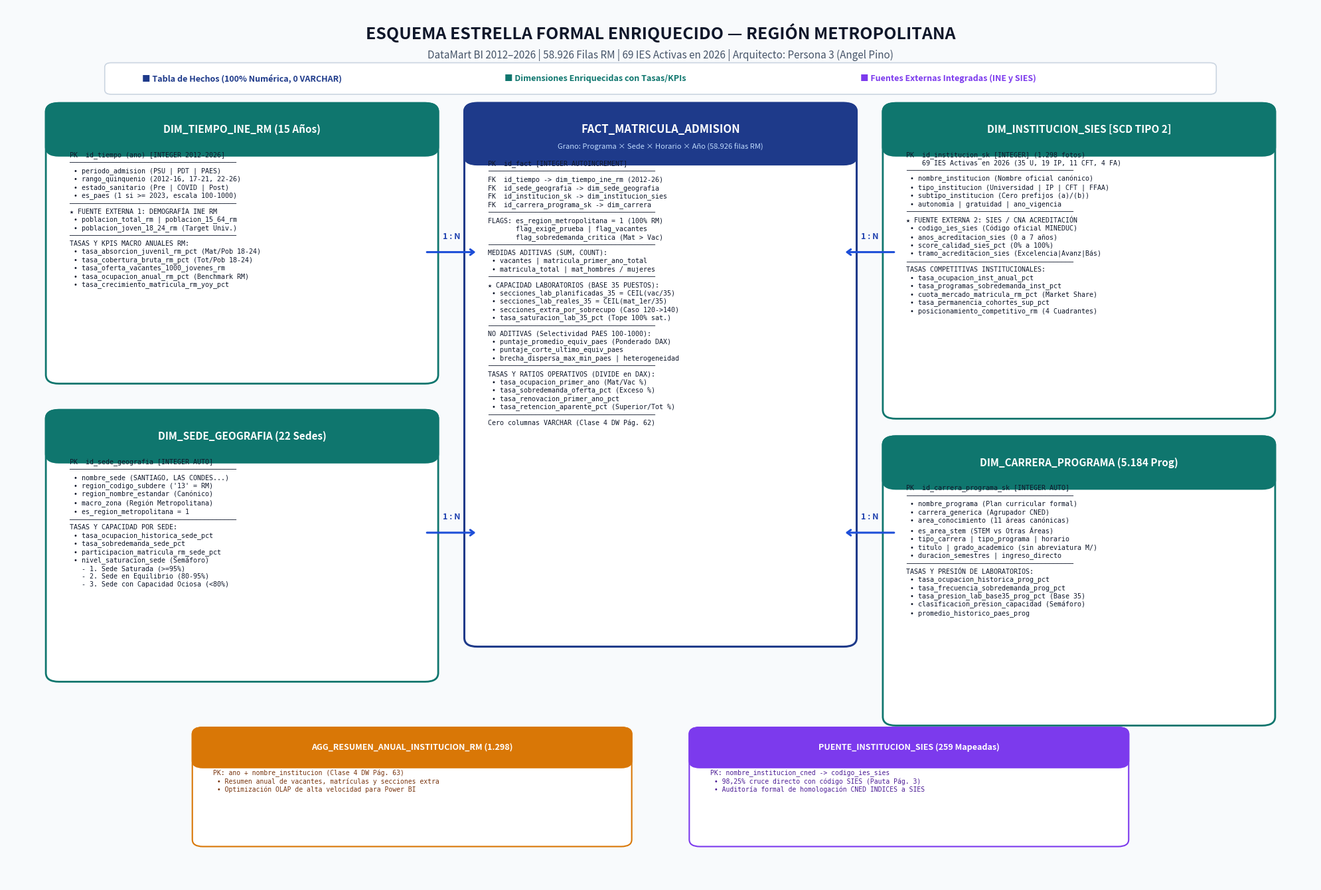

The script that saved this image:
"""
Script de Generación del Diagrama del Esquema Estrella Enriquecido (Región Metropolitana)
Autor: Persona 3 - Arquitecto Dimensional y Diccionario de Tasas/KPIs (Angel Pino)
Proyecto: Inteligencia de Negocios - Entrega Final (2012-2026)

Genera:
  1. diagrama_modelo_dimensional_estrella_rm.mmd (Mermaid Diagram formal)
  2. diagrama_modelo_dimensional_estrella_rm.svg (Gráfico vectorial escalable de alta definición)
  3. diagrama_modelo_dimensional_estrella_rm.png (Render de alta resolución 300 DPI)
"""

import os
import matplotlib.pyplot as plt
import matplotlib.patches as patches

def generate_mermaid_code(output_dir):
    mmd_content = """erDiagram
    %% =========================================================================
    %% ESQUEMA ESTRELLA FORMAL ENRIQUECIDO — REGIÓN METROPOLITANA (2012-2026)
    %% Autor: Persona 3 (Angel Pino) — Cumplimiento Clase 4 DW y Feedback Hito 2
    %% =========================================================================

    DIM_TIEMPO_INE_RM ||--o{ FACT_MATRICULA_ADMISION : "1 a N (id_tiempo)"
    DIM_SEDE_GEOGRAFIA ||--o{ FACT_MATRICULA_ADMISION : "1 a N (id_sede_geografia)"
    DIM_INSTITUCION_SIES ||--o{ FACT_MATRICULA_ADMISION : "1 a N (id_institucion_sk SCD2)"
    DIM_CARRERA_PROGRAMA ||--o{ FACT_MATRICULA_ADMISION : "1 a N (id_carrera_programa_sk)"
    DIM_INSTITUCION_SIES ||--o{ AGG_RESUMEN_ANUAL_INSTITUCION_RM : "1 a N (Optimizacion OLAP)"
    PUENTE_INSTITUCION_SIES ||--o{ DIM_INSTITUCION_SIES : "Gobernanza CNED-SIES"

    DIM_TIEMPO_INE_RM {
        int id_tiempo PK "Año cronológico (2012-2026)"
        int ano "Año calendario"
        string periodo_admision "PSU (2012-20) | PDT (2021-22) | PAES (2023-26)"
        string rango_quinquenio "2012-2016 | 2017-2021 | 2022-2026"
        string estado_sanitario "Pre-Pandemia | COVID-19 | Post-Pandemia"
        int es_paes "1 si >= 2023 (Escala 100-1000)"
        int poblacion_total_rm "Población total RM (INE)"
        int poblacion_15_64_rm "Población 15 a 64 años RM (INE)"
        int poblacion_joven_18_24_rm "Población 18 a 24 años RM (INE)"
        float tasa_absorcion_juvenil_rm_pct "Matrícula 1er Año / Pob 18-24 RM %"
        float tasa_cobertura_bruta_rm_pct "Matrícula Total / Pob 18-24 RM %"
        float tasa_oferta_vacantes_1000_jovenes_rm "Vacantes por cada 1.000 jóvenes"
        float tasa_ocupacion_anual_rm_pct "Ocupación de vacantes anual RM %"
        float tasa_crecimiento_matricula_rm_yoy_pct "Crecimiento anual matrícula %"
    }

    DIM_SEDE_GEOGRAFIA {
        int id_sede_geografia PK "Surrogate Key sede"
        string nombre_sede "Comuna o sede en Santiago"
        string region_codigo_subdere "Código SUBDERE ('13' = RM)"
        string region_nombre_estandar "Región Metropolitana de Santiago"
        string macro_zona "Región Metropolitana de Santiago"
        int es_region_metropolitana "1 = 100% Santiago"
        float tasa_ocupacion_historica_sede_pct "Ocupación histórica sede %"
        float tasa_sobredemanda_sede_pct "Ofertas con sobrecupo en sede %"
        float participacion_matricula_rm_sede_pct "Cuota de matrícula de la sede %"
        string nivel_saturacion_sede "1. Saturada | 2. Equilibrio | 3. Ociosa"
    }

    DIM_INSTITUCION_SIES {
        int id_institucion_sk PK "Surrogate Key SCD Tipo 2 (1.298 fotos)"
        int codigo_ies_sies "Código oficial SIES / MINEDUC"
        string nombre_institucion "Nombre canónico de la institución"
        string tipo_institucion "Universidad | IP | CFT | FF.AA."
        string subtipo_institucion "Sin prefijos regulatorios ni abreviaturas"
        string acreditacion_cned "Institución Acreditada / No Acreditada"
        float anos_acreditacion_sies "Años acreditados CNA/SIES (0 a 7)"
        float score_calidad_sies_pct "Score oficial de calidad (0% a 100%)"
        string tramo_acreditacion_sies "Excelencia | Avanzada | Básica | No Acred"
        string autonomia "Autónoma / En supervisión"
        string gratuidad "Adscrita / No Adscrita / No Aplica"
        int ano_vigencia "Año fotografía histórica (SCD Tipo 2)"
        float tasa_ocupacion_inst_anual_pct "Ocupación anual institucional %"
        float tasa_programas_sobredemanda_inst_pct "Carreras con sobrecupo %"
        float cuota_mercado_matricula_rm_pct "Market Share matrícula RM %"
        float tasa_permanencia_cohortes_sup_pct "Retención de cursos superiores %"
        string posicionamiento_competitivo_rm "Cuadrante Calidad vs Demanda"
    }

    DIM_CARRERA_PROGRAMA {
        int id_carrera_programa_sk PK "Surrogate Key del programa (5.184 filas)"
        string nombre_programa "Plan de estudios curricular"
        string carrera_generica "Agrupador genérico oficial CNED"
        string area_conocimiento "11 áreas CNED (sin abreviaturas)"
        string es_area_stem "STEM vs Otras Áreas"
        string tipo_carrera "Profesional c/ Lic | Técnica Superior"
        string tipo_programa "Plan Regular | Trabajadores"
        string horario "Diurno | Vespertino | A Distancia"
        string titulo "Título profesional / técnico"
        string grado_academico "Sin abreviatura M/ (con Mención en)"
        int duracion_semestres "Duración teórica formal"
        float tasa_ocupacion_historica_prog_pct "Ocupación acumulada programa %"
        float tasa_frecuencia_sobredemanda_prog_pct "Años con sobrecupo %"
        float tasa_presion_lab_base35_prog_pct "Presión módulos lab base 35 %"
        string clasificacion_presion_capacidad "Sobredemanda | Óptima | Subutilizada"
    }

    FACT_MATRICULA_ADMISION {
        int id_fact PK "Clave primaria atómica subrogada"
        int id_tiempo FK "Año de corte (FK dim_tiempo_ine_rm)"
        int id_sede_geografia FK "Sede física (FK dim_sede_geografia)"
        int id_institucion_sk FK "Estado IES (FK dim_institucion_sies SCD2)"
        int id_carrera_programa_sk FK "Programa (FK dim_carrera_programa)"
        int es_region_metropolitana "Flag 1 = Región Metropolitana"
        int flag_exige_prueba_admision "Flag 1 = Prueba válida reportada"
        int flag_vacantes_declaradas "Flag 1 = Vacantes > 0"
        int flag_sobredemanda_critica "Flag 1 = Matrícula > Vacantes"
        int codigo_estado_ocupacion "1=Sobrecupo, 2=Óptima, 3=Subcupo, 4=Sin vac."
        int vacantes "Capacidad declarada (Aditiva)"
        int matricula_primer_ano_total "Matrícula nueva (Aditiva)"
        int matricula_total "Matrícula total vigente (Aditiva)"
        int mat_primer_ano_hombres "Matrícula 1er año hombres (Aditiva)"
        int mat_primer_ano_mujeres "Matrícula 1er año mujeres (Aditiva)"
        int sobrecupo_neto_alumnos "Alumnos en sobrecupo (Aditiva)"
        int vacantes_ociosas_netas "Cupos ociosos no llenados (Aditiva)"
        int secciones_lab_planificadas_35 "Secciones lab de 35 presupuestadas"
        int secciones_lab_reales_35 "Secciones lab de 35 requeridas"
        int secciones_extra_por_sobrecupo "Paralelos extra forzados por sobrecupo"
        float tasa_saturacion_lab_35_pct "Matrícula / (Secciones * 35) %"
        float puntaje_promedio_equiv_paes "Puntaje promedio PAES (No Aditiva)"
        float puntaje_corte_ultimo_equiv_paes "Puntaje corte PAES (No Aditiva)"
        float tasa_ocupacion_primer_ano "Matrícula / Vacantes % (No Aditiva)"
        float tasa_sobredemanda_oferta_pct "Sobrecupo porcentual % (No Aditiva)"
        float tasa_renovacion_primer_ano_pct "Matrícula 1er Año / Total % (No Aditiva)"
        float tasa_retencion_aparente_pct "Permanencia superior % (No Aditiva)"
        float brecha_dispersa_max_min_paes "Máx PAES - Mín PAES (Heterogeneidad)"
        float tasa_heterogeneidad_paes_pct "Brecha / Promedio PAES %"
    }

    AGG_RESUMEN_ANUAL_INSTITUCION_RM {
        int ano PK "Año de agregación"
        string nombre_institucion PK "Institución resumida"
        string tipo_institucion "Tipo IES"
        string tramo_acreditacion_sies "Tramo SIES"
        int vacantes_totales_rm "Suma vacantes en Santiago"
        int matricula_primer_ano_rm "Suma matrícula nueva en Santiago"
        int matricula_total_rm "Suma matrícula total en Santiago"
        int secciones_extra_sobrecupo_rm "Suma secciones extra lab"
        float tasa_ocupacion_rm_pct "Ocupación agregada IES %"
        float cuota_mercado_rm_pct "Market share anual IES %"
    }

    PUENTE_INSTITUCION_SIES {
        string nombre_institucion_cned PK "Nombre original en INDICES CNED"
        int codigo_ies_sies "Código oficial SIES"
        string nombre_institucion_sies "Nombre canónico en SIES"
        string metodo_cruce "Directo | Homologado"
        string estado_cruce "Auditado y Certificado"
    }
"""
    mmd_path = os.path.join(output_dir, "diagrama_modelo_dimensional_estrella_rm.mmd")
    with open(mmd_path, "w", encoding="utf-8") as f:
        f.write(mmd_content)
    print(f"  [MMD Creado] {mmd_path}")

def generate_svg_diagram(output_dir):
    svg_content = """<svg xmlns="http://www.w3.org/2000/svg" viewBox="0 0 1560 1080" width="1560" height="1080" style="background:#F8FAFC; font-family:'Segoe UI', system-ui, -apple-system, sans-serif;">
  <defs>
    <filter id="shadow" x="-5%" y="-5%" width="110%" height="110%">
      <feDropShadow dx="2" dy="5" stdDeviation="5" flood-color="#0F172A" flood-opacity="0.14"/>
    </filter>
    <filter id="shadow-accent" x="-5%" y="-5%" width="110%" height="110%">
      <feDropShadow dx="3" dy="6" stdDeviation="6" flood-color="#1E3A8A" flood-opacity="0.22"/>
    </filter>
    <marker id="arrow-blue" viewBox="0 0 10 10" refX="8" refY="5" markerWidth="7" markerHeight="7" orient="auto-start-reverse">
      <path d="M 0 1.5 L 9 5 L 0 8.5 z" fill="#1D4ED8"/>
    </marker>
    <marker id="arrow-amber" viewBox="0 0 10 10" refX="8" refY="5" markerWidth="7" markerHeight="7" orient="auto-start-reverse">
      <path d="M 0 1.5 L 9 5 L 0 8.5 z" fill="#D97706"/>
    </marker>
    <marker id="arrow-purple" viewBox="0 0 10 10" refX="8" refY="5" markerWidth="7" markerHeight="7" orient="auto-start-reverse">
      <path d="M 0 1.5 L 9 5 L 0 8.5 z" fill="#7C3AED"/>
    </marker>
  </defs>

  <!-- ===================================================================== -->
  <!-- TITULO Y METADATOS SUPERIORES                                         -->
  <!-- ===================================================================== -->
  <text x="780" y="42" text-anchor="middle" font-size="25" font-weight="800" fill="#0F172A" letter-spacing="-0.5">ESQUEMA ESTRELLA FORMAL ENRIQUECIDO (REGIÓN METROPOLITANA DE SANTIAGO)</text>
  <text x="780" y="68" text-anchor="middle" font-size="13.5" fill="#475569">
    DataMart BI 2012–2026 | 58.926 Ofertas Académicas (100% RM) | 69 IES Activas en 2026 | Arquitecto Dimensional: Persona 3 (Angel Pino)
  </text>
  
  <!-- BARRA DE LEYENDA -->
  <rect x="120" y="85" width="1320" height="36" rx="8" fill="#FFFFFF" stroke="#CBD5E1" filter="url(#shadow)"/>
  
  <rect x="145" y="97" width="14" height="14" rx="3" fill="#1E3A8A"/>
  <text x="166" y="108" font-size="12" font-weight="700" fill="#1E293B">Tabla de Hechos (100% Numérica, Cero VARCHAR)</text>
  
  <rect x="475" y="97" width="14" height="14" rx="3" fill="#0F766E"/>
  <text x="496" y="108" font-size="12" font-weight="700" fill="#1E293B">Dimensiones Canónicas Enriquecidas con Tasas/KPIs</text>
  
  <rect x="850" y="97" width="14" height="14" rx="3" fill="#7C3AED"/>
  <text x="871" y="108" font-size="12" font-weight="700" fill="#1E293B">Fuentes Externas Integradas (INE RM y SIES Acreditación)</text>
  
  <rect x="1230" y="97" width="14" height="14" rx="3" fill="#D97706"/>
  <text x="1251" y="108" font-size="12" font-weight="700" fill="#1E293B">Tablas OLAP y Gobernanza</text>

  <!-- ===================================================================== -->
  <!-- TABLA CENTRAL: FACT_MATRICULA_ADMISION (100% NUMERICA)                -->
  <!-- ===================================================================== -->
  <g transform="translate(560, 260)" filter="url(#shadow-accent)">
    <!-- Cabecera -->
    <rect x="0" y="0" width="440" height="56" rx="8" fill="#1E3A8A"/>
    <text x="220" y="24" text-anchor="middle" font-size="16" font-weight="800" fill="#FFFFFF">FACT_MATRICULA_ADMISION</text>
    <text x="220" y="44" text-anchor="middle" font-size="11.5" fill="#BFDBFE">Grano: Programa × Sede × Horario × Año (58.926 filas RM, Cero VARCHAR)</text>
    
    <!-- Cuerpo -->
    <rect x="0" y="56" width="440" height="520" fill="#FFFFFF" stroke="#1E3A8A" stroke-width="2"/>
    
    <!-- Bloque PK y FKs -->
    <rect x="6" y="62" width="428" height="24" fill="#EFF6FF" rx="4"/>
    <text x="16" y="78" font-size="11" font-weight="800" fill="#1E40AF">PK</text>
    <text x="46" y="78" font-size="12" font-weight="700" fill="#0F172A">id_fact</text>
    <text x="350" y="78" font-size="11" fill="#64748B">INTEGER AUTO</text>

    <text x="16" y="102" font-size="11" font-weight="800" fill="#2563EB">FK</text>
    <text x="46" y="102" font-size="12" fill="#0F172A">id_tiempo</text>
    <text x="310" y="102" font-size="11" fill="#64748B">INTEGER (2012–26)</text>

    <text x="16" y="122" font-size="11" font-weight="800" fill="#2563EB">FK</text>
    <text x="46" y="122" font-size="12" fill="#0F172A">id_sede_geografia</text>
    <text x="310" y="122" font-size="11" fill="#64748B">INTEGER (22 sedes)</text>

    <text x="16" y="142" font-size="11" font-weight="800" fill="#2563EB">FK</text>
    <text x="46" y="142" font-size="12" fill="#0F172A">id_institucion_sk</text>
    <text x="290" y="142" font-size="11" fill="#64748B">INTEGER (SCD 2, 1.298)</text>

    <text x="16" y="162" font-size="11" font-weight="800" fill="#2563EB">FK</text>
    <text x="46" y="162" font-size="12" fill="#0F172A">id_carrera_programa_sk</text>
    <text x="290" y="162" font-size="11" fill="#64748B">INTEGER (5.184 prog.)</text>

    <line x1="10" y1="172" x2="430" y2="172" stroke="#E2E8F0" stroke-width="1.2"/>

    <!-- Flags numéricos -->
    <text x="16" y="190" font-size="10.5" font-weight="700" fill="#0D9488">FLAG</text>
    <text x="56" y="190" font-size="11" fill="#334155">es_region_metropolitana</text>
    <text x="345" y="190" font-size="11" fill="#64748B">INTEGER (1=RM)</text>

    <text x="16" y="208" font-size="10.5" font-weight="700" fill="#0D9488">FLAG</text>
    <text x="56" y="208" font-size="11" fill="#334155">flag_exige_prueba_admision | flag_vacantes</text>
    <text x="375" y="208" font-size="11" fill="#64748B">INTEGER</text>

    <text x="16" y="226" font-size="10.5" font-weight="700" fill="#0D9488">FLAG</text>
    <text x="56" y="226" font-size="11" fill="#334155">flag_sobredemanda_critica (Mat > Vac)</text>
    <text x="375" y="226" font-size="11" fill="#64748B">INTEGER</text>

    <line x1="10" y1="236" x2="430" y2="236" stroke="#E2E8F0" stroke-width="1.2"/>

    <!-- Medidas Aditivas Puras -->
    <text x="16" y="254" font-size="10.5" font-weight="800" fill="#15803D">MED (Aditiva)</text>
    <text x="120" y="254" font-size="11" font-weight="600" fill="#0F172A">vacantes | matricula_primer_ano_total</text>
    <text x="375" y="254" font-size="11" fill="#64748B">INTEGER</text>

    <text x="16" y="272" font-size="10.5" font-weight="800" fill="#15803D">MED (Aditiva)</text>
    <text x="120" y="272" font-size="11" font-weight="600" fill="#0F172A">matricula_total | mat_hombres / mujeres</text>
    <text x="375" y="272" font-size="11" fill="#64748B">INTEGER</text>

    <line x1="10" y1="282" x2="430" y2="282" stroke="#E2E8F0" stroke-width="1.2"/>

    <!-- Caso Capacidad Lab Base 35 (Feedback Profesor) -->
    <rect x="6" y="288" width="428" height="88" fill="#FEF3C7" rx="4"/>
    <text x="14" y="304" font-size="11" font-weight="800" fill="#B45309">★ GESTIÓN DE CAPACIDAD Y LABORATORIOS (BASE 35 PUESTOS)</text>
    
    <text x="16" y="322" font-size="10.5" font-weight="700" fill="#92400E">MED</text>
    <text x="52" y="322" font-size="11" fill="#78350F">secciones_lab_planificadas_35 = CEIL(vac/35)</text>
    <text x="375" y="322" font-size="11" fill="#92400E">INTEGER</text>

    <text x="16" y="338" font-size="10.5" font-weight="700" fill="#92400E">MED</text>
    <text x="52" y="338" font-size="11" fill="#78350F">secciones_lab_reales_35 = CEIL(mat_1er/35)</text>
    <text x="375" y="338" font-size="11" fill="#92400E">INTEGER</text>

    <text x="16" y="354" font-size="10.5" font-weight="700" fill="#92400E">MED</text>
    <text x="52" y="354" font-size="11" font-weight="700" fill="#78350F">secciones_extra_por_sobrecupo (Caso 120→140)</text>
    <text x="375" y="354" font-size="11" fill="#92400E">INTEGER</text>

    <text x="16" y="370" font-size="10.5" font-weight="700" fill="#92400E">TASA</text>
    <text x="52" y="370" font-size="11" font-weight="700" fill="#78350F">tasa_saturacion_lab_35_pct (Tope 100% saturado)</text>
    <text x="375" y="370" font-size="11" fill="#92400E">REAL (%)</text>

    <line x1="10" y1="382" x2="430" y2="382" stroke="#E2E8F0" stroke-width="1.2"/>

    <!-- Medidas No Aditivas (Puntajes PAES) -->
    <text x="16" y="400" font-size="10.5" font-weight="800" fill="#DC2626">NO ADITIVA</text>
    <text x="110" y="400" font-size="11" fill="#0F172A">puntaje_promedio_equiv_paes (100–1000)</text>
    <text x="380" y="400" font-size="11" fill="#64748B">REAL</text>

    <text x="16" y="418" font-size="10.5" font-weight="800" fill="#DC2626">NO ADITIVA</text>
    <text x="110" y="418" font-size="11" fill="#0F172A">puntaje_corte_ultimo_equiv_paes</text>
    <text x="380" y="418" font-size="11" fill="#64748B">REAL</text>

    <text x="16" y="436" font-size="10.5" font-weight="800" fill="#DC2626">NO ADITIVA</text>
    <text x="110" y="436" font-size="11" fill="#0F172A">brecha_dispersa_max_min_paes | heterogeneidad</text>
    <text x="380" y="436" font-size="11" fill="#64748B">REAL</text>

    <line x1="10" y1="446" x2="430" y2="446" stroke="#E2E8F0" stroke-width="1.2"/>

    <!-- Tasas Operativas No Aditivas (DIVIDE en DAX) -->
    <text x="16" y="464" font-size="10.5" font-weight="800" fill="#EA580C">TASA NO ADIT</text>
    <text x="120" y="464" font-size="11" font-weight="600" fill="#0F172A">tasa_ocupacion_primer_ano (Mat/Vac %)</text>
    <text x="375" y="464" font-size="11" fill="#64748B">REAL (%)</text>

    <text x="16" y="482" font-size="10.5" font-weight="800" fill="#EA580C">TASA NO ADIT</text>
    <text x="120" y="482" font-size="11" font-weight="600" fill="#0F172A">tasa_sobredemanda_oferta_pct (Exceso %)</text>
    <text x="375" y="482" font-size="11" fill="#64748B">REAL (%)</text>

    <text x="16" y="500" font-size="10.5" font-weight="800" fill="#EA580C">TASA NO ADIT</text>
    <text x="120" y="500" font-size="11" font-weight="600" fill="#0F172A">tasa_renovacion_primer_ano_pct (Nueva/Tot %)</text>
    <text x="375" y="500" font-size="11" fill="#64748B">REAL (%)</text>

    <text x="16" y="518" font-size="10.5" font-weight="800" fill="#EA580C">TASA NO ADIT</text>
    <text x="120" y="518" font-size="11" font-weight="600" fill="#0F172A">tasa_retencion_aparente_pct (Superior/Tot %)</text>
    <text x="375" y="518" font-size="11" fill="#64748B">REAL (%)</text>

    <rect x="0" y="540" width="440" height="36" fill="#F1F5F9"/>
    <text x="220" y="563" text-anchor="middle" font-size="11" font-weight="700" fill="#475569">
      ⚠ Justificación DAX: Se recalculan con DIVIDE() al agregar (Clase 4 DW Pág. 29)
    </text>
  </g>

  <!-- ===================================================================== -->
  <!-- DIMENSION 1: DIM_TIEMPO_INE_RM (NOROESTE)                             -->
  <!-- ===================================================================== -->
  <g transform="translate(60, 160)" filter="url(#shadow)">
    <rect x="0" y="0" width="420" height="46" rx="6" fill="#0F766E"/>
    <text x="210" y="22" text-anchor="middle" font-size="14.5" font-weight="800" fill="#FFFFFF">DIM_TIEMPO_INE_RM</text>
    <text x="210" y="38" text-anchor="middle" font-size="10.5" fill="#CCFBF1">15 Años (2012–2026) + Demografía Juvenil INE RM</text>
    
    <rect x="0" y="46" width="420" height="270" fill="#FFFFFF" stroke="#0F766E" stroke-width="1.8"/>

    <rect x="6" y="52" width="408" height="22" fill="#F0FDFA" rx="3"/>
    <text x="16" y="67" font-size="11" font-weight="800" fill="#0F766E">PK</text>
    <text x="46" y="67" font-size="11.5" font-weight="700" fill="#0F172A">id_tiempo (ano)</text>
    <text x="290" y="67" font-size="11" fill="#64748B">INTEGER [2012–2026]</text>

    <text x="16" y="90" font-size="11" fill="#334155">periodo_admision</text>
    <text x="280" y="90" font-size="11" fill="#64748B">PSU | PDT | PAES</text>

    <text x="16" y="110" font-size="11" fill="#334155">rango_quinquenio | estado_sanitario</text>
    <text x="280" y="110" font-size="11" fill="#64748B">Pre | COVID | Post</text>

    <text x="16" y="130" font-size="11" fill="#334155">es_paes (1 si año >= 2023)</text>
    <text x="320" y="130" font-size="11" fill="#64748B">INTEGER [0/1]</text>

    <line x1="10" y1="140" x2="410" y2="140" stroke="#CCFBF1" stroke-width="1.2"/>

    <!-- Fuente Externa 1: INE RM -->
    <rect x="6" y="146" width="408" height="42" fill="#F5F3FF" rx="4"/>
    <text x="14" y="161" font-size="10.5" font-weight="800" fill="#6D28D9">FUENTE EXTERNA 1: PROYECCIONES DEMOGRÁFICAS INE RM</text>
    <text x="16" y="178" font-size="11" fill="#4C1D95">poblacion_total_rm | poblacion_15_64_rm | pob_joven_18_24_rm</text>

    <line x1="10" y1="196" x2="410" y2="196" stroke="#E2E8F0" stroke-width="1.2"/>

    <!-- Tasas Macro Anuales RM -->
    <text x="16" y="214" font-size="11" font-weight="700" fill="#0F766E">tasa_absorcion_juvenil_rm_pct</text>
    <text x="270" y="214" font-size="10.5" fill="#64748B">(Mat 1er / Pob 18-24) * 100</text>

    <text x="16" y="234" font-size="11" font-weight="700" fill="#0F766E">tasa_cobertura_bruta_rm_pct</text>
    <text x="270" y="234" font-size="10.5" fill="#64748B">(Mat Tot / Pob 18-24) * 100</text>

    <text x="16" y="254" font-size="11" font-weight="700" fill="#0F766E">tasa_oferta_vacantes_1000_jovenes_rm</text>
    <text x="280" y="254" font-size="10.5" fill="#64748B">Vacantes por 1.000 jóvenes</text>

    <text x="16" y="274" font-size="11" font-weight="700" fill="#0F766E">tasa_ocupacion_anual_rm_pct</text>
    <text x="270" y="274" font-size="10.5" fill="#64748B">Benchmark anual Santiago %</text>

    <text x="16" y="294" font-size="11" font-weight="700" fill="#0F766E">tasa_crecimiento_matricula_rm_yoy_pct</text>
    <text x="280" y="294" font-size="10.5" fill="#64748B">Variación interanual %</text>

    <rect x="0" y="306" width="420" height="24" fill="#F0FDFA"/>
    <text x="210" y="322" text-anchor="middle" font-size="10.5" font-style="italic" fill="#0F766E">
      Jerarquía Temporal: Quinquenio > Período Admisión > Año
    </text>
  </g>

  <!-- ===================================================================== -->
  <!-- DIMENSION 2: DIM_SEDE_GEOGRAFIA (SUROESTE)                            -->
  <!-- ===================================================================== -->
  <g transform="translate(60, 520)" filter="url(#shadow)">
    <rect x="0" y="0" width="420" height="46" rx="6" fill="#0F766E"/>
    <text x="210" y="22" text-anchor="middle" font-size="14.5" font-weight="800" fill="#FFFFFF">DIM_SEDE_GEOGRAFIA</text>
    <text x="210" y="38" text-anchor="middle" font-size="10.5" fill="#CCFBF1">22 Sedes en RM | Desnormalizada según Clase 4 DW Pág. 62</text>
    
    <rect x="0" y="46" width="420" height="260" fill="#FFFFFF" stroke="#0F766E" stroke-width="1.8"/>

    <rect x="6" y="52" width="408" height="22" fill="#F0FDFA" rx="3"/>
    <text x="16" y="67" font-size="11" font-weight="800" fill="#0F766E">PK</text>
    <text x="46" y="67" font-size="11.5" font-weight="700" fill="#0F172A">id_sede_geografia</text>
    <text x="310" y="67" font-size="11" fill="#64748B">INTEGER AUTO</text>

    <text x="16" y="90" font-size="11" font-weight="600" fill="#334155">nombre_sede (Comuna/Campus)</text>
    <text x="270" y="90" font-size="11" fill="#64748B">SANTIAGO, LAS CONDES...</text>

    <text x="16" y="110" font-size="11" fill="#334155">region_codigo_subdere | region_romano</text>
    <text x="290" y="110" font-size="11" fill="#64748B">'13' | 'RM' (100% Santiago)</text>

    <text x="16" y="130" font-size="11" fill="#334155">region_nombre_estandar</text>
    <text x="235" y="130" font-size="10.5" fill="#64748B">Región Metropolitana de Santiago</text>

    <text x="16" y="150" font-size="11" fill="#334155">macro_zona | estado_territorial</text>
    <text x="250" y="150" font-size="10.5" fill="#64748B">Foco Estudio Metropolitano</text>

    <line x1="10" y1="160" x2="410" y2="160" stroke="#CCFBF1" stroke-width="1.2"/>

    <!-- Tasas de Sede -->
    <text x="16" y="180" font-size="11" font-weight="700" fill="#0F766E">tasa_ocupacion_historica_sede_pct</text>
    <text x="280" y="180" font-size="10.5" fill="#64748B">(Mat Sede / Vac Sede) * 100</text>

    <text x="16" y="200" font-size="11" font-weight="700" fill="#0F766E">tasa_sobredemanda_sede_pct</text>
    <text x="280" y="200" font-size="10.5" fill="#64748B">% ofertas con sobrecupo</text>

    <text x="16" y="220" font-size="11" font-weight="700" fill="#0F766E">participacion_matricula_rm_sede_pct</text>
    <text x="290" y="220" font-size="10.5" fill="#64748B">Cuota matrícula sede RM %</text>

    <rect x="6" y="230" width="408" height="26" fill="#FEF3C7" rx="3"/>
    <text x="14" y="247" font-size="10.5" font-weight="700" fill="#92400E">
      Semáforo: nivel_saturacion_sede (1. Saturada &gt;=95% | 2. Equilibrio | 3. Ociosa)
    </text>

    <rect x="0" y="280" width="420" height="26" fill="#F0FDFA"/>
    <text x="210" y="297" text-anchor="middle" font-size="10.5" font-style="italic" fill="#0F766E">
      Jerarquía Geográfica: Macro-zona > Región Santiago (13) > Sede / Comuna
    </text>
  </g>

  <!-- ===================================================================== -->
  <!-- DIMENSION 3: DIM_INSTITUCION_SIES (NORESTE - SCD TIPO 2)              -->
  <!-- ===================================================================== -->
  <g transform="translate(1080, 160)" filter="url(#shadow)">
    <rect x="0" y="0" width="420" height="46" rx="6" fill="#0F766E"/>
    <text x="210" y="22" text-anchor="middle" font-size="14.5" font-weight="800" fill="#FFFFFF">DIM_INSTITUCION_SIES [SCD TIPO 2]</text>
    <text x="210" y="38" text-anchor="middle" font-size="10.5" fill="#CCFBF1">1.298 Registros Históricos | 69 IES Activas en 2026</text>
    
    <rect x="0" y="46" width="420" height="340" fill="#FFFFFF" stroke="#0F766E" stroke-width="1.8"/>

    <rect x="6" y="52" width="408" height="22" fill="#F0FDFA" rx="3"/>
    <text x="16" y="67" font-size="11" font-weight="800" fill="#0F766E">PK</text>
    <text x="46" y="67" font-size="11.5" font-weight="700" fill="#0F172A">id_institucion_sk</text>
    <text x="260" y="67" font-size="11" fill="#64748B">INTEGER (Surrogate Key)</text>

    <text x="16" y="90" font-size="11" font-weight="600" fill="#334155">nombre_institucion (Canónico)</text>
    <text x="280" y="90" font-size="11" fill="#64748B">U. DE CHILE, PUC...</text>

    <text x="16" y="110" font-size="11" font-weight="700" fill="#0F766E">tipo_institucion (Cero Abreviaturas)</text>
    <text x="260" y="110" font-size="10.5" fill="#0F766E">Universidad | IP | CFT | FF.AA.</text>

    <text x="16" y="130" font-size="11" fill="#334155">subtipo_institucion (Cero Prefijos (a)/(b))</text>
    <text x="290" y="130" font-size="11" fill="#64748B">Limpieza 100%</text>

    <text x="16" y="150" font-size="11" fill="#334155">autonomia | gratuidad | ano_vigencia</text>
    <text x="280" y="150" font-size="11" fill="#64748B">Snapshot Anual SCD2</text>

    <line x1="10" y1="160" x2="410" y2="160" stroke="#CCFBF1" stroke-width="1.2"/>

    <!-- Fuente Externa 2: SIES Acreditación -->
    <rect x="6" y="166" width="408" height="52" fill="#F5F3FF" rx="4"/>
    <text x="14" y="181" font-size="10.5" font-weight="800" fill="#6D28D9">FUENTE EXTERNA 2: ACREDITACIÓN OFICIAL SIES / CNA</text>
    <text x="16" y="198" font-size="11" fill="#4C1D95">codigo_ies_sies | anos_acreditacion_sies (0 a 7 años)</text>
    <text x="16" y="213" font-size="11" font-weight="700" fill="#4C1D95">score_calidad_sies_pct (0–100%) | tramo_acreditacion_sies</text>

    <line x1="10" y1="226" x2="410" y2="226" stroke="#E2E8F0" stroke-width="1.2"/>

    <!-- Tasas Competitivas Institucionales -->
    <text x="16" y="244" font-size="11" font-weight="700" fill="#0F766E">tasa_ocupacion_inst_anual_pct</text>
    <text x="280" y="244" font-size="10.5" fill="#64748B">Llenado anual de cupos %</text>

    <text x="16" y="264" font-size="11" font-weight="700" fill="#0F766E">tasa_programas_sobredemanda_inst_pct</text>
    <text x="300" y="264" font-size="10.5" fill="#64748B">% carreras con sobrecupo</text>

    <text x="16" y="284" font-size="11" font-weight="700" fill="#0F766E">cuota_mercado_matricula_rm_pct</text>
    <text x="290" y="284" font-size="10.5" fill="#64748B">Market Share anual Santiago %</text>

    <text x="16" y="304" font-size="11" font-weight="700" fill="#0F766E">tasa_permanencia_cohortes_sup_pct</text>
    <text x="290" y="304" font-size="10.5" fill="#64748B">Retención cohortes sup. %</text>

    <rect x="6" y="316" width="408" height="28" fill="#EFF6FF" rx="3"/>
    <text x="14" y="334" font-size="10.5" font-weight="700" fill="#1E40AF">
      posicionamiento_competitivo_rm (Cuadrante Calidad SIES × Demanda)
    </text>

    <rect x="0" y="360" width="420" height="26" fill="#F0FDFA"/>
    <text x="210" y="377" text-anchor="middle" font-size="10.5" font-style="italic" fill="#0F766E">
      SCD Tipo 2: Preserva cambios de acreditación y gratuidad sin sobrescribir historia
    </text>
  </g>

  <!-- ===================================================================== -->
  <!-- DIMENSION 4: DIM_CARRERA_PROGRAMA (SURESTE)                           -->
  <!-- ===================================================================== -->
  <g transform="translate(1080, 560)" filter="url(#shadow)">
    <rect x="0" y="0" width="420" height="46" rx="6" fill="#0F766E"/>
    <text x="210" y="22" text-anchor="middle" font-size="14.5" font-weight="800" fill="#FFFFFF">DIM_CARRERA_PROGRAMA</text>
    <text x="210" y="38" text-anchor="middle" font-size="10.5" fill="#CCFBF1">5.184 Programas Curriculares en la RM</text>
    
    <rect x="0" y="46" width="420" height="310" fill="#FFFFFF" stroke="#0F766E" stroke-width="1.8"/>

    <rect x="6" y="52" width="408" height="22" fill="#F0FDFA" rx="3"/>
    <text x="16" y="67" font-size="11" font-weight="800" fill="#0F766E">PK</text>
    <text x="46" y="67" font-size="11.5" font-weight="700" fill="#0F172A">id_carrera_programa_sk</text>
    <text x="290" y="67" font-size="11" fill="#64748B">INTEGER (Surrogate Key)</text>

    <text x="16" y="90" font-size="11" font-weight="600" fill="#334155">nombre_programa (Plan de estudios)</text>
    <text x="290" y="90" font-size="11" fill="#64748B">Denominación oficial</text>

    <text x="16" y="110" font-size="11" fill="#334155">carrera_generica | area_conocimiento</text>
    <text x="280" y="110" font-size="11" fill="#64748B">11 Áreas oficiales CNED</text>

    <text x="16" y="130" font-size="11" fill="#334155">es_area_stem | tipo_carrera | horario</text>
    <text x="270" y="130" font-size="11" fill="#64748B">STEM vs Otras | Diurno/Vesp</text>

    <text x="16" y="150" font-size="11" fill="#334155">titulo | grado_academico (sin 'M/')</text>
    <text x="290" y="150" font-size="11" fill="#64748B">con Mención en...</text>

    <text x="16" y="170" font-size="11" fill="#334155">duracion_semestres | ingreso_directo</text>
    <text x="290" y="170" font-size="11" fill="#64748B">Duración teórica formal</text>

    <line x1="10" y1="180" x2="410" y2="180" stroke="#CCFBF1" stroke-width="1.2"/>

    <!-- Tasas de Presión Curricular -->
    <text x="16" y="200" font-size="11" font-weight="700" fill="#0F766E">tasa_ocupacion_historica_prog_pct</text>
    <text x="290" y="200" font-size="10.5" fill="#64748B">Ocupación histórica carrera %</text>

    <text x="16" y="220" font-size="11" font-weight="700" fill="#0F766E">tasa_frecuencia_sobredemanda_prog_pct</text>
    <text x="310" y="220" font-size="10.5" fill="#64748B">% de años con sobrecupo</text>

    <rect x="6" y="230" width="408" height="38" fill="#FEF3C7" rx="3"/>
    <text x="14" y="246" font-size="10.5" font-weight="800" fill="#92400E">
      tasa_presion_lab_base35_prog_pct = (Mat 1er Promedio / 35 puestos) * 100
    </text>
    <text x="14" y="261" font-size="10" fill="#78350F">
      Semáforo: clasificacion_presion_capacidad (Sobredemanda &gt;100% | Óptima | Subutilizada)
    </text>

    <text x="16" y="286" font-size="11" fill="#334155">promedio_historico_paes_prog</text>
    <text x="280" y="286" font-size="11" fill="#64748B">Selectividad acumulada</text>

    <rect x="0" y="326" width="420" height="30" fill="#F0FDFA"/>
    <text x="210" y="345" text-anchor="middle" font-size="10.5" font-style="italic" fill="#0F766E">
      Jerarquía Curricular: Área Conocimiento > Carrera Genérica > Programa > Horario
    </text>
  </g>

  <!-- ===================================================================== -->
  <!-- TABLAS COMPLEMENTARIAS: OLAP AGREGADA Y PUENTE SIES                   -->
  <!-- ===================================================================== -->
  <!-- 1. Tabla Agregada OLAP -->
  <g transform="translate(300, 840)" filter="url(#shadow)">
    <rect x="0" y="0" width="450" height="36" rx="6" fill="#D97706"/>
    <text x="225" y="22" text-anchor="middle" font-size="13" font-weight="800" fill="#FFFFFF">
      AGG_RESUMEN_ANUAL_INSTITUCION_RM (1.298 filas)
    </text>
    <rect x="0" y="36" width="450" height="96" fill="#FFFFFF" stroke="#D97706" stroke-width="1.5"/>
    <text x="14" y="55" font-size="10.5" fill="#78350F">PK: ano + nombre_institucion | Grano: Resumen anual por IES</text>
    <text x="14" y="73" font-size="10.5" fill="#334155">• vacantes_totales_rm | matricula_primer_ano_rm | matricula_total_rm</text>
    <text x="14" y="91" font-size="10.5" fill="#334155">• secciones_extra_sobrecupo_rm | tasa_ocupacion_rm_pct | cuota_mercado_rm_pct</text>
    <text x="14" y="112" font-size="10" font-weight="700" fill="#D97706">
      Cumple Clase 4 DW Pág. 63: Tabla agregada para aceleración analítica OLAP
    </text>
  </g>

  <!-- 2. Tabla Puente SIES -->
  <g transform="translate(810, 840)" filter="url(#shadow)">
    <rect x="0" y="0" width="450" height="36" rx="6" fill="#7C3AED"/>
    <text x="225" y="22" text-anchor="middle" font-size="13" font-weight="800" fill="#FFFFFF">
      PUENTE_INSTITUCION_SIES (259 IES Mapeadas)
    </text>
    <rect x="0" y="36" width="450" height="96" fill="#FFFFFF" stroke="#7C3AED" stroke-width="1.5"/>
    <text x="14" y="55" font-size="10.5" fill="#5B21B6">PK: nombre_institucion_cned | FK: codigo_ies_sies</text>
    <text x="14" y="73" font-size="10.5" fill="#334155">• metodo_cruce (Directo / Homologado) | estado_cruce (Certificado)</text>
    <text x="14" y="91" font-size="10.5" fill="#334155">• 98,25% cruce directo con código SIES en la RM (Pauta Oficial Pág. 3)</text>
    <text x="14" y="112" font-size="10" font-weight="700" fill="#7C3AED">
      Gobernanza de Datos: Conciliación histórica entre CNED INDICES y SIES CNA
    </text>
  </g>

  <!-- ===================================================================== -->
  <!-- LINEAS Y FLECHAS DE CONEXIÓN 1 A N (ESQUEMA ESTRELLA PURO)           -->
  <!-- ===================================================================== -->
  <!-- Tiempo -> Fact -->
  <path d="M 480 270 L 520 270 L 520 380 L 560 380" fill="none" stroke="#1D4ED8" stroke-width="2.5" marker-end="url(#arrow-blue)"/>
  <rect x="495" y="315" width="50" height="20" rx="3" fill="#EFF6FF" stroke="#3B82F6"/>
  <text x="520" y="329" text-anchor="middle" font-size="10" font-weight="800" fill="#1E40AF">1 : N</text>

  <!-- Geografía -> Fact -->
  <path d="M 480 650 L 520 650 L 520 540 L 560 540" fill="none" stroke="#1D4ED8" stroke-width="2.5" marker-end="url(#arrow-blue)"/>
  <rect x="495" y="585" width="50" height="20" rx="3" fill="#EFF6FF" stroke="#3B82F6"/>
  <text x="520" y="599" text-anchor="middle" font-size="10" font-weight="800" fill="#1E40AF">1 : N</text>

  <!-- Institución -> Fact -->
  <path d="M 1080 330 L 1040 330 L 1040 380 L 1000 380" fill="none" stroke="#1D4ED8" stroke-width="2.5" marker-end="url(#arrow-blue)"/>
  <rect x="1015" y="345" width="50" height="20" rx="3" fill="#EFF6FF" stroke="#3B82F6"/>
  <text x="1040" y="359" text-anchor="middle" font-size="10" font-weight="800" fill="#1E40AF">1 : N</text>

  <!-- Carrera -> Fact -->
  <path d="M 1080 700 L 1040 700 L 1040 540 L 1000 540" fill="none" stroke="#1D4ED8" stroke-width="2.5" marker-end="url(#arrow-blue)"/>
  <rect x="1015" y="615" width="50" height="20" rx="3" fill="#EFF6FF" stroke="#3B82F6"/>
  <text x="1040" y="629" text-anchor="middle" font-size="10" font-weight="800" fill="#1E40AF">1 : N</text>

  <!-- Conexión a Tabla Agregada -->
  <path d="M 700 780 L 700 810 L 525 810 L 525 840" fill="none" stroke="#D97706" stroke-width="2" stroke-dasharray="4,4" marker-end="url(#arrow-amber)"/>
  <text x="612" y="805" text-anchor="middle" font-size="9.5" font-weight="700" fill="#B45309">Agregación Anual OLAP</text>

  <!-- Conexión Puente -> Institución -->
  <path d="M 1035 840 L 1035 770 L 1200 770 L 1200 500" fill="none" stroke="#7C3AED" stroke-width="2" stroke-dasharray="4,4" marker-end="url(#arrow-purple)"/>
  <text x="1117" y="765" text-anchor="middle" font-size="9.5" font-weight="700" fill="#6D28D9">Puente Oficial SIES</text>

  <!-- PIE DE PAGINA -->
  <text x="780" y="1065" text-anchor="middle" font-size="12" fill="#64748B">
    Modelo Certificado: 0 Registros Huérfanos | 100% Integridad Referencial | 0 Columnas VARCHAR en Hechos (Clase 4 DW Pág. 62) | Generado el 16-Nov-2026
  </text>
</svg>
"""
    svg_path = os.path.join(output_dir, "diagrama_modelo_dimensional_estrella_rm.svg")
    with open(svg_path, "w", encoding="utf-8") as f:
        f.write(svg_content)
    print(f"  [SVG Creado] {svg_path}")

def generate_png_diagram(output_dir):
    fig = plt.figure(figsize=(20, 13.5), dpi=300, facecolor='#F8FAFC')
    ax = fig.add_subplot(111)
    ax.set_facecolor('#F8FAFC')
    
    # Titulo y Subtitulo
    ax.text(0.5, 0.97, "ESQUEMA ESTRELLA FORMAL ENRIQUECIDO — REGIÓN METROPOLITANA", 
            ha='center', va='center', fontsize=18, fontweight='heavy', color='#0F172A')
    ax.text(0.5, 0.945, "DataMart BI 2012–2026 | 58.926 Filas RM | 69 IES Activas en 2026 | Arquitecto: Persona 3 (Angel Pino)", 
            ha='center', va='center', fontsize=11, color='#475569')

    # Leyenda Superior
    leg_box = patches.FancyBboxPatch((0.08, 0.905), 0.84, 0.026, boxstyle="round,pad=0.005",
                                     facecolor='#FFFFFF', edgecolor='#CBD5E1', lw=1.2, zorder=2)
    ax.add_patch(leg_box)
    ax.text(0.18, 0.918, "■ Tabla de Hechos (100% Numérica, 0 VARCHAR)", fontsize=9, fontweight='bold', color='#1E3A8A', ha='center', va='center')
    ax.text(0.45, 0.918, "■ Dimensiones Enriquecidas con Tasas/KPIs", fontsize=9, fontweight='bold', color='#0F766E', ha='center', va='center')
    ax.text(0.72, 0.918, "■ Fuentes Externas Integradas (INE y SIES)", fontsize=9, fontweight='bold', color='#7C3AED', ha='center', va='center')

    # 1. TABLA CENTRAL: FACT_MATRICULA_ADMISION
    f_box = patches.FancyBboxPatch((0.36, 0.28), 0.28, 0.60, boxstyle="round,pad=0.01",
                                   facecolor='#FFFFFF', edgecolor='#1E3A8A', lw=2.2, zorder=3)
    ax.add_patch(f_box)
    ax.add_patch(patches.FancyBboxPatch((0.36, 0.83), 0.28, 0.05, boxstyle="round,pad=0.01",
                                        facecolor='#1E3A8A', edgecolor='#1E3A8A', lw=2.2, zorder=4))
    ax.text(0.50, 0.86, "FACT_MATRICULA_ADMISION", ha='center', va='center', fontsize=12, fontweight='heavy', color='#FFFFFF', zorder=5)
    ax.text(0.50, 0.84, "Grano: Programa × Sede × Horario × Año (58.926 filas RM)", ha='center', va='center', fontsize=8, color='#BFDBFE', zorder=5)

    f_text = (
        "PK  id_fact [INTEGER AUTOINCREMENT]\n"
        "──────────────────────────────────────────\n"
        "FK  id_tiempo -> dim_tiempo_ine_rm (2012-26)\n"
        "FK  id_sede_geografia -> dim_sede_geografia\n"
        "FK  id_institucion_sk -> dim_institucion_sies\n"
        "FK  id_carrera_programa_sk -> dim_carrera\n"
        "──────────────────────────────────────────\n"
        "FLAGS: es_region_metropolitana = 1 (100% RM)\n"
        "       flag_exige_prueba | flag_vacantes\n"
        "       flag_sobredemanda_critica (Mat > Vac)\n"
        "──────────────────────────────────────────\n"
        "MEDIDAS ADITIVAS (SUM, COUNT):\n"
        " • vacantes | matricula_primer_ano_total\n"
        " • matricula_total | mat_hombres / mujeres\n"
        "──────────────────────────────────────────\n"
        "★ CAPACIDAD LABORATORIOS (BASE 35 PUESTOS):\n"
        " • secciones_lab_planificadas_35 = CEIL(vac/35)\n"
        " • secciones_lab_reales_35 = CEIL(mat_1er/35)\n"
        " • secciones_extra_por_sobrecupo (Caso 120->140)\n"
        " • tasa_saturacion_lab_35_pct (Tope 100% sat.)\n"
        "──────────────────────────────────────────\n"
        "NO ADITIVAS (Selectividad PAES 100-1000):\n"
        " • puntaje_promedio_equiv_paes (Ponderado DAX)\n"
        " • puntaje_corte_ultimo_equiv_paes\n"
        " • brecha_dispersa_max_min_paes | heterogeneidad\n"
        "──────────────────────────────────────────\n"
        "TASAS Y RATIOS OPERATIVOS (DIVIDE en DAX):\n"
        " • tasa_ocupacion_primer_ano (Mat/Vac %)\n"
        " • tasa_sobredemanda_oferta_pct (Exceso %)\n"
        " • tasa_renovacion_primer_ano_pct\n"
        " • tasa_retencion_aparente_pct (Superior/Tot %)\n"
        "──────────────────────────────────────────\n"
        "Cero columnas VARCHAR (Clase 4 DW Pág. 62)"
    )
    ax.text(0.368, 0.825, f_text, ha='left', va='top', fontsize=7.2, family='monospace', color='#0F172A', zorder=5)

    # 2. DIM_TIEMPO_INE_RM (NOROESTE)
    t_box = patches.FancyBboxPatch((0.04, 0.58), 0.28, 0.30, boxstyle="round,pad=0.01",
                                   facecolor='#FFFFFF', edgecolor='#0F766E', lw=2.0, zorder=3)
    ax.add_patch(t_box)
    ax.add_patch(patches.FancyBboxPatch((0.04, 0.84), 0.28, 0.04, boxstyle="round,pad=0.01",
                                        facecolor='#0F766E', edgecolor='#0F766E', lw=2.0, zorder=4))
    ax.text(0.18, 0.86, "DIM_TIEMPO_INE_RM (15 Años)", ha='center', va='center', fontsize=11, fontweight='bold', color='#FFFFFF', zorder=5)

    t_text = (
        "PK  id_tiempo (ano) [INTEGER 2012-2026]\n"
        "──────────────────────────────────────────\n"
        " • periodo_admision (PSU | PDT | PAES)\n"
        " • rango_quinquenio (2012-16, 17-21, 22-26)\n"
        " • estado_sanitario (Pre | COVID | Post)\n"
        " • es_paes (1 si >= 2023, escala 100-1000)\n"
        "──────────────────────────────────────────\n"
        "★ FUENTE EXTERNA 1: DEMOGRAFÍA INE RM\n"
        " • poblacion_total_rm | poblacion_15_64_rm\n"
        " • poblacion_joven_18_24_rm (Target Univ.)\n"
        "──────────────────────────────────────────\n"
        "TASAS Y KPIS MACRO ANUALES RM:\n"
        " • tasa_absorcion_juvenil_rm_pct (Mat/Pob 18-24)\n"
        " • tasa_cobertura_bruta_rm_pct (Tot/Pob 18-24)\n"
        " • tasa_oferta_vacantes_1000_jovenes_rm\n"
        " • tasa_ocupacion_anual_rm_pct (Benchmark RM)\n"
        " • tasa_crecimiento_matricula_rm_yoy_pct"
    )
    ax.text(0.048, 0.835, t_text, ha='left', va='top', fontsize=7.2, family='monospace', color='#0F172A', zorder=5)

    # 3. DIM_SEDE_GEOGRAFIA (SUROESTE)
    s_box = patches.FancyBboxPatch((0.04, 0.24), 0.28, 0.29, boxstyle="round,pad=0.01",
                                   facecolor='#FFFFFF', edgecolor='#0F766E', lw=2.0, zorder=3)
    ax.add_patch(s_box)
    ax.add_patch(patches.FancyBboxPatch((0.04, 0.49), 0.28, 0.04, boxstyle="round,pad=0.01",
                                        facecolor='#0F766E', edgecolor='#0F766E', lw=2.0, zorder=4))
    ax.text(0.18, 0.51, "DIM_SEDE_GEOGRAFIA (22 Sedes)", ha='center', va='center', fontsize=11, fontweight='bold', color='#FFFFFF', zorder=5)

    s_text = (
        "PK  id_sede_geografia [INTEGER AUTO]\n"
        "──────────────────────────────────────────\n"
        " • nombre_sede (SANTIAGO, LAS CONDES...)\n"
        " • region_codigo_subdere ('13' = RM)\n"
        " • region_nombre_estandar (Canónico)\n"
        " • macro_zona (Región Metropolitana)\n"
        " • es_region_metropolitana = 1\n"
        "──────────────────────────────────────────\n"
        "TASAS Y CAPACIDAD POR SEDE:\n"
        " • tasa_ocupacion_historica_sede_pct\n"
        " • tasa_sobredemanda_sede_pct\n"
        " • participacion_matricula_rm_sede_pct\n"
        " • nivel_saturacion_sede (Semáforo)\n"
        "   - 1. Sede Saturada (>=95%)\n"
        "   - 2. Sede en Equilibrio (80-95%)\n"
        "   - 3. Sede con Capacidad Ociosa (<80%)"
    )
    ax.text(0.048, 0.485, s_text, ha='left', va='top', fontsize=7.2, family='monospace', color='#0F172A', zorder=5)

    # 4. DIM_INSTITUCION_SIES (NORESTE - SCD TIPO 2)
    i_box = patches.FancyBboxPatch((0.68, 0.54), 0.28, 0.34, boxstyle="round,pad=0.01",
                                   facecolor='#FFFFFF', edgecolor='#0F766E', lw=2.0, zorder=3)
    ax.add_patch(i_box)
    ax.add_patch(patches.FancyBboxPatch((0.68, 0.84), 0.28, 0.04, boxstyle="round,pad=0.01",
                                        facecolor='#0F766E', edgecolor='#0F766E', lw=2.0, zorder=4))
    ax.text(0.82, 0.86, "DIM_INSTITUCION_SIES [SCD TIPO 2]", ha='center', va='center', fontsize=11, fontweight='bold', color='#FFFFFF', zorder=5)

    i_text = (
        "PK  id_institucion_sk [INTEGER] (1.298 fotos)\n"
        "    69 IES Activas en 2026 (35 U, 19 IP, 11 CFT, 4 FA)\n"
        "──────────────────────────────────────────\n"
        " • nombre_institucion (Nombre oficial canónico)\n"
        " • tipo_institucion (Universidad | IP | CFT | FFAA)\n"
        " • subtipo_institucion (Cero prefijos (a)/(b))\n"
        " • autonomia | gratuidad | ano_vigencia\n"
        "──────────────────────────────────────────\n"
        "★ FUENTE EXTERNA 2: SIES / CNA ACREDITACIÓN\n"
        " • codigo_ies_sies (Código oficial MINEDUC)\n"
        " • anos_acreditacion_sies (0 a 7 años)\n"
        " • score_calidad_sies_pct (0% a 100%)\n"
        " • tramo_acreditacion_sies (Excelencia|Avanz|Bás)\n"
        "──────────────────────────────────────────\n"
        "TASAS COMPETITIVAS INSTITUCIONALES:\n"
        " • tasa_ocupacion_inst_anual_pct\n"
        " • tasa_programas_sobredemanda_inst_pct\n"
        " • cuota_mercado_matricula_rm_pct (Market Share)\n"
        " • tasa_permanencia_cohortes_sup_pct\n"
        " • posicionamiento_competitivo_rm (4 Cuadrantes)"
    )
    ax.text(0.688, 0.835, i_text, ha='left', va='top', fontsize=7.2, family='monospace', color='#0F172A', zorder=5)

    # 5. DIM_CARRERA_PROGRAMA (SURESTE)
    c_box = patches.FancyBboxPatch((0.68, 0.19), 0.28, 0.31, boxstyle="round,pad=0.01",
                                   facecolor='#FFFFFF', edgecolor='#0F766E', lw=2.0, zorder=3)
    ax.add_patch(c_box)
    ax.add_patch(patches.FancyBboxPatch((0.68, 0.46), 0.28, 0.04, boxstyle="round,pad=0.01",
                                        facecolor='#0F766E', edgecolor='#0F766E', lw=2.0, zorder=4))
    ax.text(0.82, 0.48, "DIM_CARRERA_PROGRAMA (5.184 Prog)", ha='center', va='center', fontsize=11, fontweight='bold', color='#FFFFFF', zorder=5)

    c_text = (
        "PK  id_carrera_programa_sk [INTEGER AUTO]\n"
        "──────────────────────────────────────────\n"
        " • nombre_programa (Plan curricular formal)\n"
        " • carrera_generica (Agrupador CNED)\n"
        " • area_conocimiento (11 áreas canónicas)\n"
        " • es_area_stem (STEM vs Otras Áreas)\n"
        " • tipo_carrera | tipo_programa | horario\n"
        " • titulo | grado_academico (sin abreviatura M/)\n"
        " • duracion_semestres | ingreso_directo\n"
        "──────────────────────────────────────────\n"
        "TASAS Y PRESIÓN DE LABORATORIOS:\n"
        " • tasa_ocupacion_historica_prog_pct\n"
        " • tasa_frecuencia_sobredemanda_prog_pct\n"
        " • tasa_presion_lab_base35_prog_pct (Base 35)\n"
        " • clasificacion_presion_capacidad (Semáforo)\n"
        " • promedio_historico_paes_prog"
    )
    ax.text(0.688, 0.455, c_text, ha='left', va='top', fontsize=7.2, family='monospace', color='#0F172A', zorder=5)

    # TABLAS RESUMEN Y GOBERNANZA (INFERIOR)
    # Tabla Agregada OLAP
    agg_box = patches.FancyBboxPatch((0.15, 0.05), 0.32, 0.12, boxstyle="round,pad=0.008",
                                     facecolor='#FFFFFF', edgecolor='#D97706', lw=1.5, zorder=3)
    ax.add_patch(agg_box)
    ax.add_patch(patches.FancyBboxPatch((0.15, 0.14), 0.32, 0.03, boxstyle="round,pad=0.008",
                                        facecolor='#D97706', edgecolor='#D97706', lw=1.5, zorder=4))
    ax.text(0.31, 0.155, "AGG_RESUMEN_ANUAL_INSTITUCION_RM (1.298)", ha='center', va='center', fontsize=9, fontweight='bold', color='#FFFFFF', zorder=5)
    agg_txt = (
        "PK: ano + nombre_institucion (Clase 4 DW Pág. 63)\n"
        " • Resumen anual de vacantes, matrículas y secciones extra\n"
        " • Optimización OLAP de alta velocidad para Power BI"
    )
    ax.text(0.158, 0.13, agg_txt, ha='left', va='top', fontsize=7, family='monospace', color='#78350F', zorder=5)

    # Tabla Puente SIES
    pue_box = patches.FancyBboxPatch((0.53, 0.05), 0.32, 0.12, boxstyle="round,pad=0.008",
                                     facecolor='#FFFFFF', edgecolor='#7C3AED', lw=1.5, zorder=3)
    ax.add_patch(pue_box)
    ax.add_patch(patches.FancyBboxPatch((0.53, 0.14), 0.32, 0.03, boxstyle="round,pad=0.008",
                                        facecolor='#7C3AED', edgecolor='#7C3AED', lw=1.5, zorder=4))
    ax.text(0.69, 0.155, "PUENTE_INSTITUCION_SIES (259 Mapeadas)", ha='center', va='center', fontsize=9, fontweight='bold', color='#FFFFFF', zorder=5)
    pue_txt = (
        "PK: nombre_institucion_cned -> codigo_ies_sies\n"
        " • 98,25% cruce directo con código SIES (Pauta Pág. 3)\n"
        " • Auditoría formal de homologación CNED INDICES a SIES"
    )
    ax.text(0.538, 0.13, pue_txt, ha='left', va='top', fontsize=7, family='monospace', color='#4C1D95', zorder=5)

    # FLECHAS DE RELACION 1 A N
    arrow_props = dict(arrowstyle="->,head_length=0.4,head_width=0.3", color='#1D4ED8', lw=2.2)
    
    # Tiempo -> Fact
    ax.annotate("", xy=(0.36, 0.72), xytext=(0.32, 0.72), arrowprops=arrow_props, zorder=6)
    ax.text(0.34, 0.735, "1 : N", fontsize=9, fontweight='heavy', color='#1E40AF', ha='center')

    # Geografía -> Fact
    ax.annotate("", xy=(0.36, 0.40), xytext=(0.32, 0.40), arrowprops=arrow_props, zorder=6)
    ax.text(0.34, 0.415, "1 : N", fontsize=9, fontweight='heavy', color='#1E40AF', ha='center')

    # Institución -> Fact
    ax.annotate("", xy=(0.64, 0.72), xytext=(0.68, 0.72), arrowprops=arrow_props, zorder=6)
    ax.text(0.66, 0.735, "1 : N", fontsize=9, fontweight='heavy', color='#1E40AF', ha='center')

    # Carrera -> Fact
    ax.annotate("", xy=(0.64, 0.40), xytext=(0.68, 0.40), arrowprops=arrow_props, zorder=6)
    ax.text(0.66, 0.415, "1 : N", fontsize=9, fontweight='heavy', color='#1E40AF', ha='center')

    ax.set_xlim(0, 1)
    ax.set_ylim(0, 1)
    ax.axis('off')

    png_path = os.path.join(output_dir, "diagrama_modelo_dimensional_estrella_rm.png")
    plt.tight_layout()
    plt.savefig(png_path, dpi=300, facecolor='#F8FAFC', bbox_inches='tight')
    plt.close()
    print(f"  [PNG Creado] {png_path}")

if __name__ == "__main__":
    out_dir = r"a:\Descargassss\proyecto-bi-pregrado-main\proyecto-bi-pregrado-main\Final\P3_ARQUITECTO_MODELO_ESTRELLA\diagramas"
    os.makedirs(out_dir, exist_ok=True)
    print("Iniciando generación de diagramas del Esquema Estrella RM...")
    generate_mermaid_code(out_dir)
    generate_svg_diagram(out_dir)
    generate_png_diagram(out_dir)
    print("¡Diagramas del Esquema Estrella RM generados exitosamente!")
